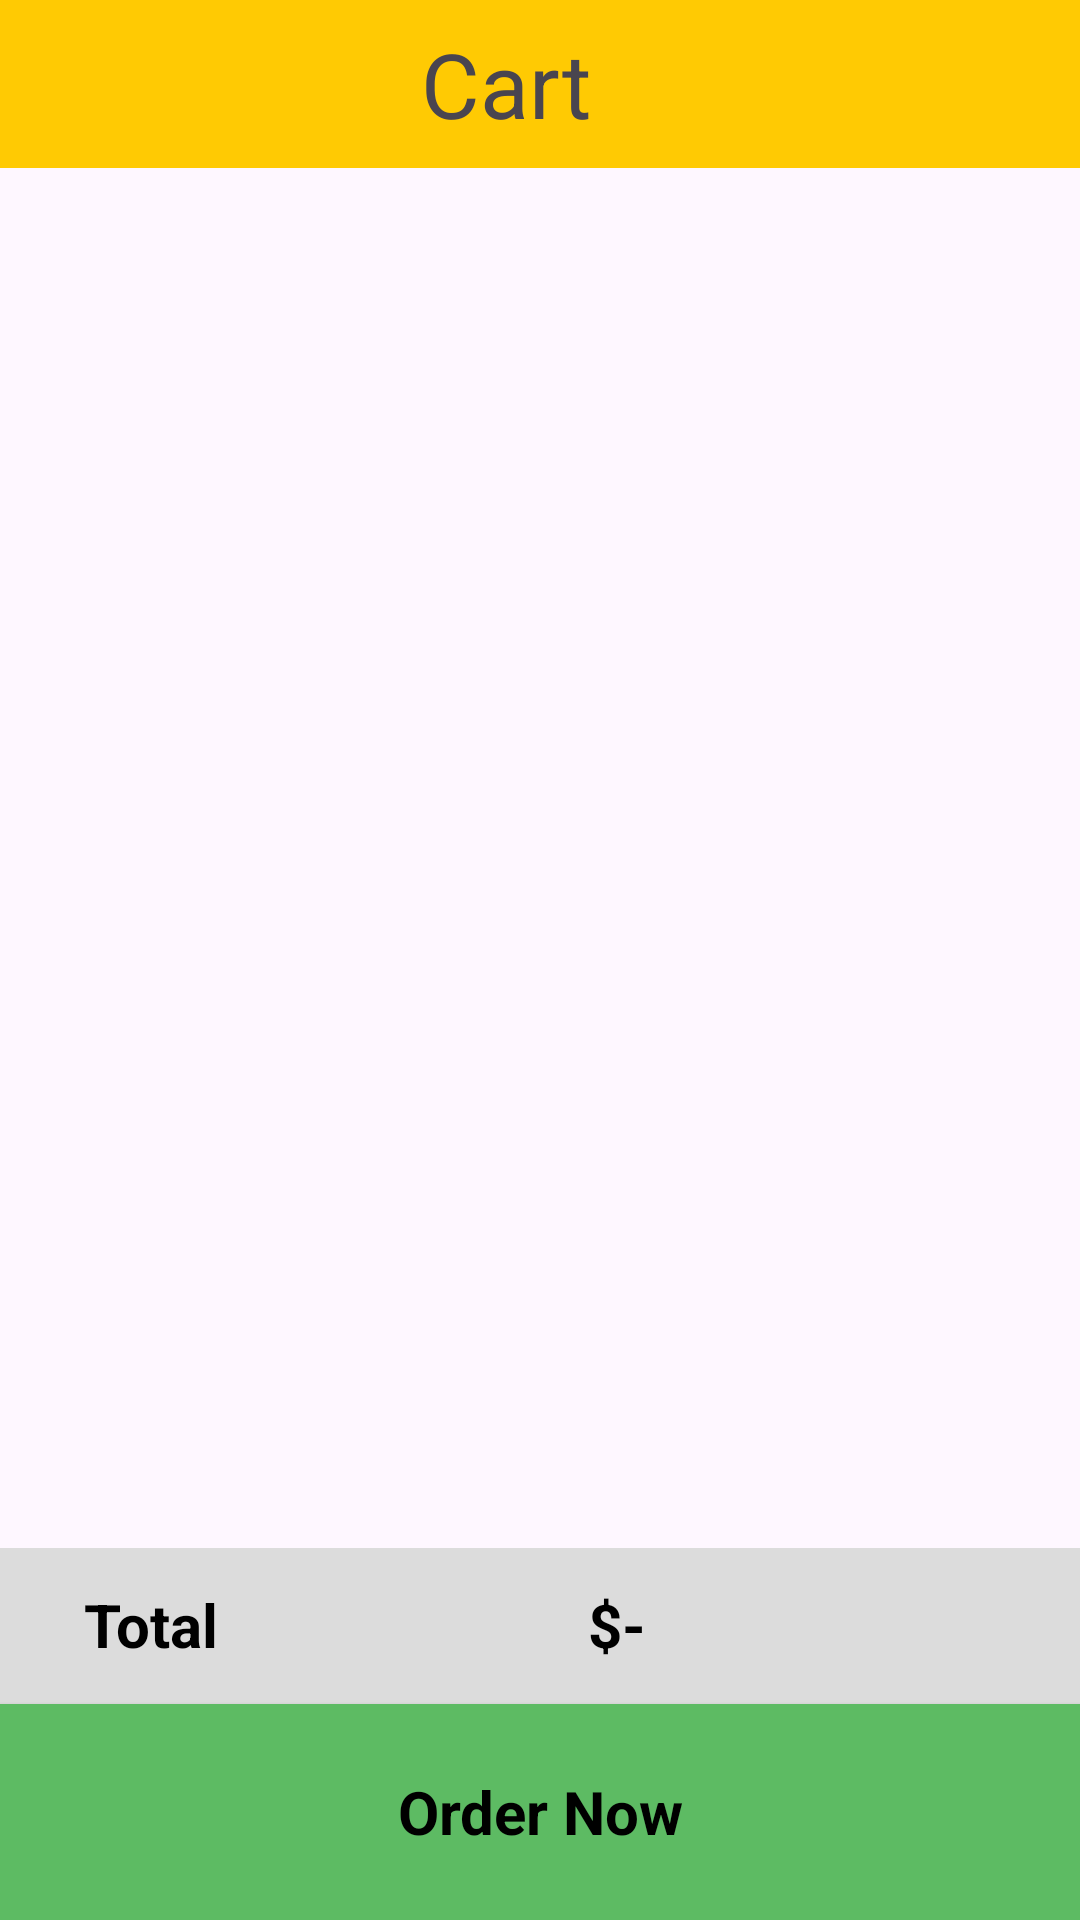

Produce the Android XML layout that renders to this screen, including the resource entries it uses.
<!-- AndroidManifest.xml: application theme Theme.Pesanmakan1 -->
<!-- res/layout/activity_cart.xml -->
<?xml version="1.0" encoding="utf-8"?>
<RelativeLayout xmlns:android="http://schemas.android.com/apk/res/android"
    xmlns:app="http://schemas.android.com/apk/res-auto"
    xmlns:tools="http://schemas.android.com/tools"
    android:id="@+id/mainLayout"
    android:layout_width="match_parent"
    android:layout_height="match_parent"
    tools:context=".CartActivity">

    <LinearLayout
        android:id="@+id/panel"
        android:background="#E7E7E7"
        android:orientation="horizontal"
        android:weightSum="16"
        android:backgroundTint="@color/yellow"
        android:layout_width="match_parent"
        android:layout_height="?android:attr/actionBarSize">

        <ImageView
            android:id="@+id/btnBack"
            android:layout_width="0dp"
            android:layout_height="wrap_content"
            android:layout_gravity="start|center_vertical"
            android:layout_weight="2"
            android:src="@drawable/baseline_navigate_before_24" />
        <TextView
            android:id="@+id/txtTotal"
            android:text="Cart"
            android:layout_gravity="center_vertical"
            android:textSize="30sp"
            android:gravity="center"
            android:layout_width="0dp"
            android:layout_weight="11"
            android:layout_height="wrap_content"/>




    </LinearLayout>

    <androidx.recyclerview.widget.RecyclerView
        android:id="@+id/recycler_cart"
        android:padding="8dp"
        android:layout_below="@+id/panel"
        android:layout_width="match_parent"
        android:layout_height="match_parent"/>

    <androidx.constraintlayout.widget.ConstraintLayout
        android:layout_width="match_parent"
        android:layout_height="wrap_content"
        android:layout_alignParentBottom="true"
        android:layout_marginTop="8dp"
        android:layout_marginBottom="71dp"
        android:background="@color/silver"
        android:padding="12dp">

        <TextView
            android:id="@+id/textView20"
            android:textStyle="bold"
            android:layout_width="61dp"
            android:layout_height="29dp"
            android:layout_marginStart="16dp"
            android:text="Total"
            android:textColor="@color/black"
            android:textSize="20sp"
            app:layout_constraintBottom_toBottomOf="parent"
            app:layout_constraintStart_toStartOf="parent"
            app:layout_constraintTop_toTopOf="parent"
            app:layout_constraintVertical_bias="0.88" />

        <TextView
            android:id="@+id/totalTxt"
            android:layout_width="135dp"
            android:layout_height="28dp"
            android:text="$-"
            android:textColor="@color/black"
            android:textSize="20sp"
            android:textStyle="bold"
            app:layout_constraintEnd_toEndOf="parent"
            app:layout_constraintHorizontal_bias="0.864"
            app:layout_constraintStart_toEndOf="@+id/textView20"
            app:layout_constraintTop_toTopOf="@+id/textView20" />

    </androidx.constraintlayout.widget.ConstraintLayout>

    <androidx.appcompat.widget.AppCompatButton
        android:id="@+id/buttonOrder"
        style="@android:style/Widget.Button"
        android:layout_width="match_parent"
        android:layout_height="72dp"
        android:layout_alignParentBottom="true"
        android:layout_marginBottom="0dp"
        android:background="@color/green"
        android:text="Order Now"
        android:textColor="@color/black"
        android:textSize="20sp"
        android:textStyle="bold"/>


</RelativeLayout>
<!-- resources referenced by this layout -->
<resources>
  <color name="black">#FF000000</color>
  <color name="green">#5DBB63</color>
  <color name="silver">#DCDCDC</color>
  <color name="yellow">#FFCA03</color>
  <style name="Theme.Pesanmakan1" parent="Base.Theme.Pesanmakan1" />
  <style name="Base.Theme.Pesanmakan1" parent="Theme.Material3.DayNight.NoActionBar">
          
          <item name="colorPrimary">@color/yellow</item>
          <item name="colorPrimaryVariant">@color/red</item>
          <item name="colorOnPrimary">@color/white</item>
          
          <item name="colorSecondary">@color/red</item>
          <item name="colorSecondaryVariant">@color/teal_700</item>
          <item name="colorOnSecondary">@color/black</item>
          
          <item name="android:statusBarColor">?attr/colorPrimaryVariant</item>
          
      </style>
  <color name="red">#DC0000</color>
  <color name="white">#FFFFFFFF</color>
  <color name="teal_700">#FF018786</color>
</resources>
